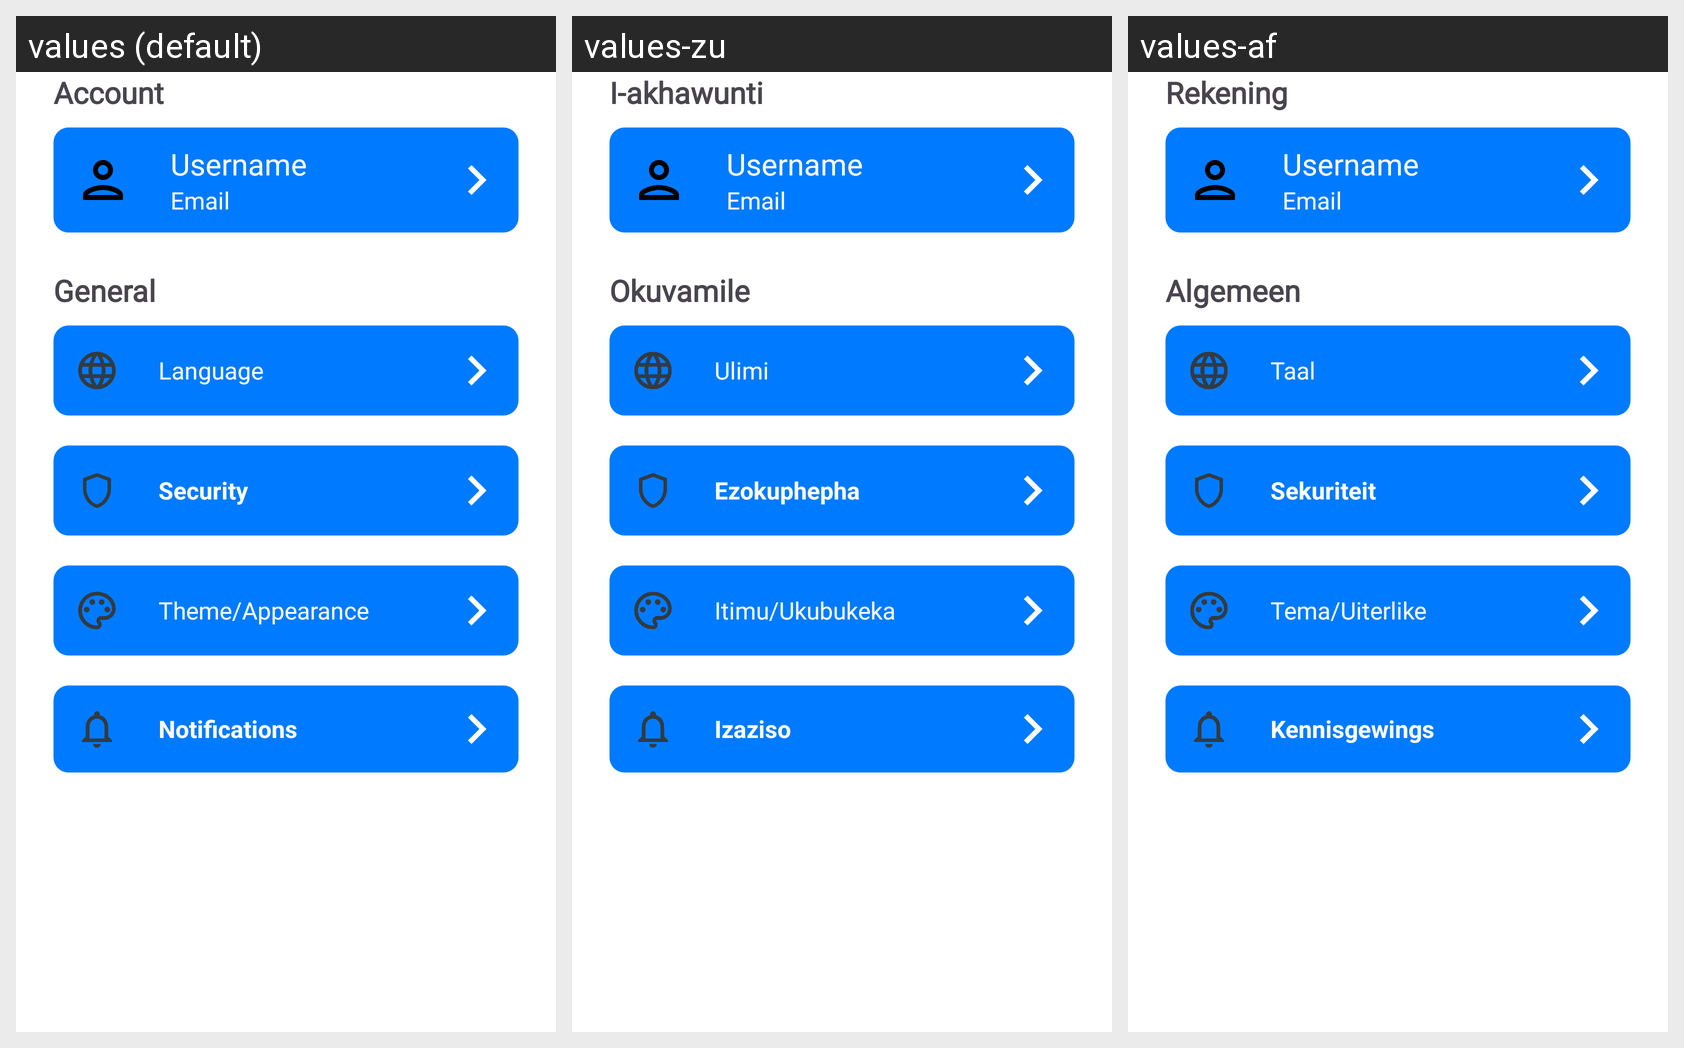

Translations of the strings shown on this Android screen, per locale in the grid:
Android screen res/layout/fragment_settings.xml rendered under 3 locales, left to right: values (default), values-zu, values-af. Device: Nexus 5 (rendered at 1080×1920; each locale shown at half size, 540×960, under a caption strip naming it); theme Theme.OPSC7312.
Strings drawn on this screen, with the default value and each locale's value (text and hints the layout hard-codes, and strings that could not be matched under every locale, appear in the picture but are not listed):

account
  values: Account
  values-zu: I-akhawunti
  values-af: Rekening

general
  values: General
  values-zu: Okuvamile
  values-af: Algemeen

language
  values: Language
  values-zu: Ulimi
  values-af: Taal

security
  values: Security
  values-zu: Ezokuphepha
  values-af: Sekuriteit

theme_appearance
  values: Theme/Appearance
  values-zu: Itimu/Ukubukeka
  values-af: Tema/Uiterlike

notification
  values: Notifications
  values-zu: Izaziso
  values-af: Kennisgewings
